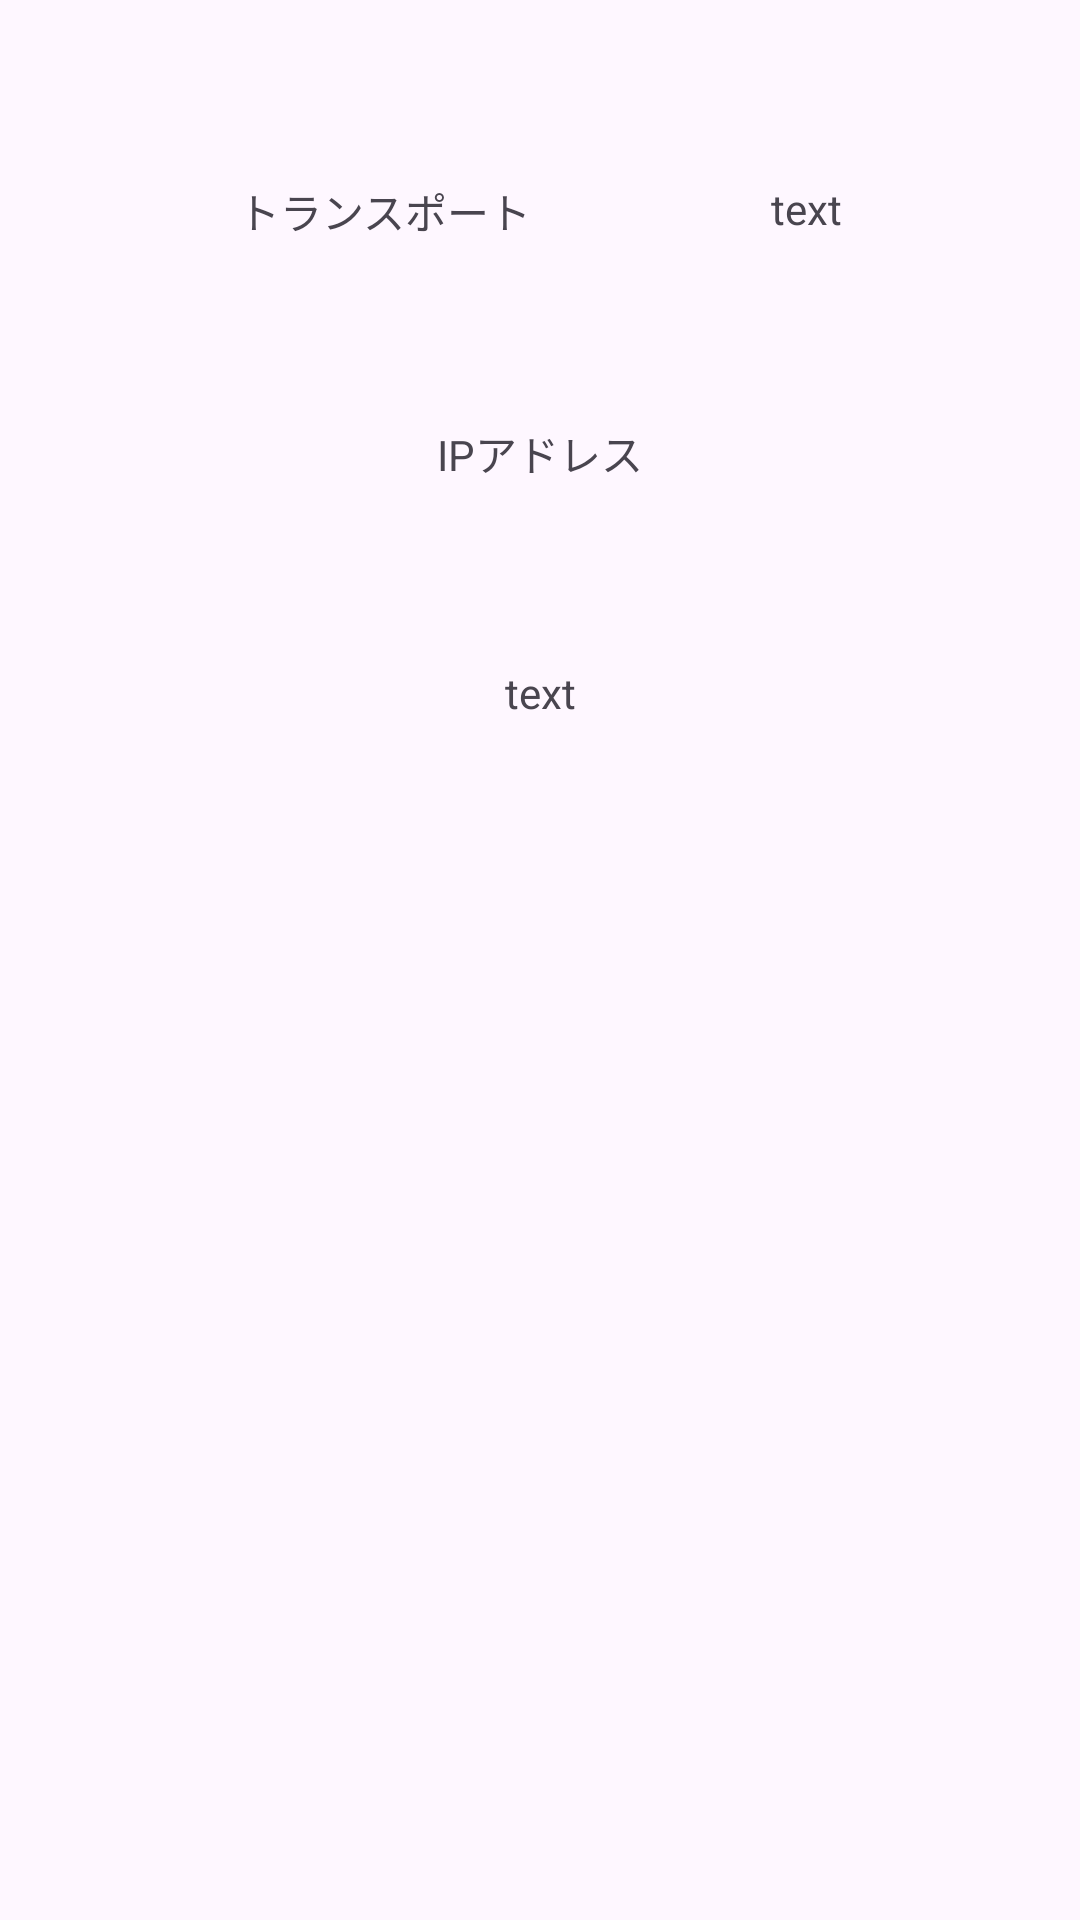

Android layout source for this screen:
<!-- AndroidManifest.xml: application theme Theme.AClassApp -->
<!-- res/layout/activity_connectivity.xml -->
<?xml version="1.0" encoding="utf-8"?>
<androidx.constraintlayout.widget.ConstraintLayout xmlns:android="http://schemas.android.com/apk/res/android"
    xmlns:app="http://schemas.android.com/apk/res-auto"
    xmlns:tools="http://schemas.android.com/tools"
    android:layout_width="match_parent"
    android:layout_height="match_parent"
    tools:context=".ConnectivityActivity">

    <TextView
        android:id="@+id/transportTitle"
        android:layout_width="wrap_content"
        android:layout_height="wrap_content"
        android:text="トランスポート"
        android:layout_marginTop="60dp"
        app:layout_constraintTop_toTopOf="parent"
        app:layout_constraintStart_toStartOf="parent"
        app:layout_constraintEnd_toStartOf="@id/transportName"


        />

    <TextView
        android:id="@+id/transportName"
        android:layout_width="wrap_content"
        android:layout_height="wrap_content"
        android:text="text"
        app:layout_constraintTop_toTopOf="@id/transportTitle"
        app:layout_constraintStart_toEndOf="@id/transportTitle"
        app:layout_constraintEnd_toEndOf="parent"


        />

    <TextView
        android:id="@+id/ipAddressTitle"
        android:layout_width="wrap_content"
        android:layout_height="wrap_content"
        android:text="IPアドレス"
        android:layout_marginTop="60dp"
        app:layout_constraintTop_toBottomOf="@id/transportTitle"
        app:layout_constraintStart_toStartOf="parent"
        app:layout_constraintEnd_toEndOf="parent"
        app:layout_constraintBottom_toTopOf="@id/ipAddressName"

        />

    <TextView
        android:id="@+id/ipAddressName"
        android:layout_width="wrap_content"
        android:layout_height="wrap_content"
        android:text="text"
        android:layout_marginTop="60dp"
        app:layout_constraintTop_toBottomOf="@id/ipAddressTitle"
        app:layout_constraintStart_toStartOf="parent"
        app:layout_constraintEnd_toEndOf="parent"
        />


</androidx.constraintlayout.widget.ConstraintLayout>
<!-- resources referenced by this layout -->
<resources>
  <style name="Theme.AClassApp" parent="Base.Theme.AClassApp" />
  <style name="Base.Theme.AClassApp" parent="Theme.Material3.DayNight.NoActionBar">
          
          
      </style>
</resources>
